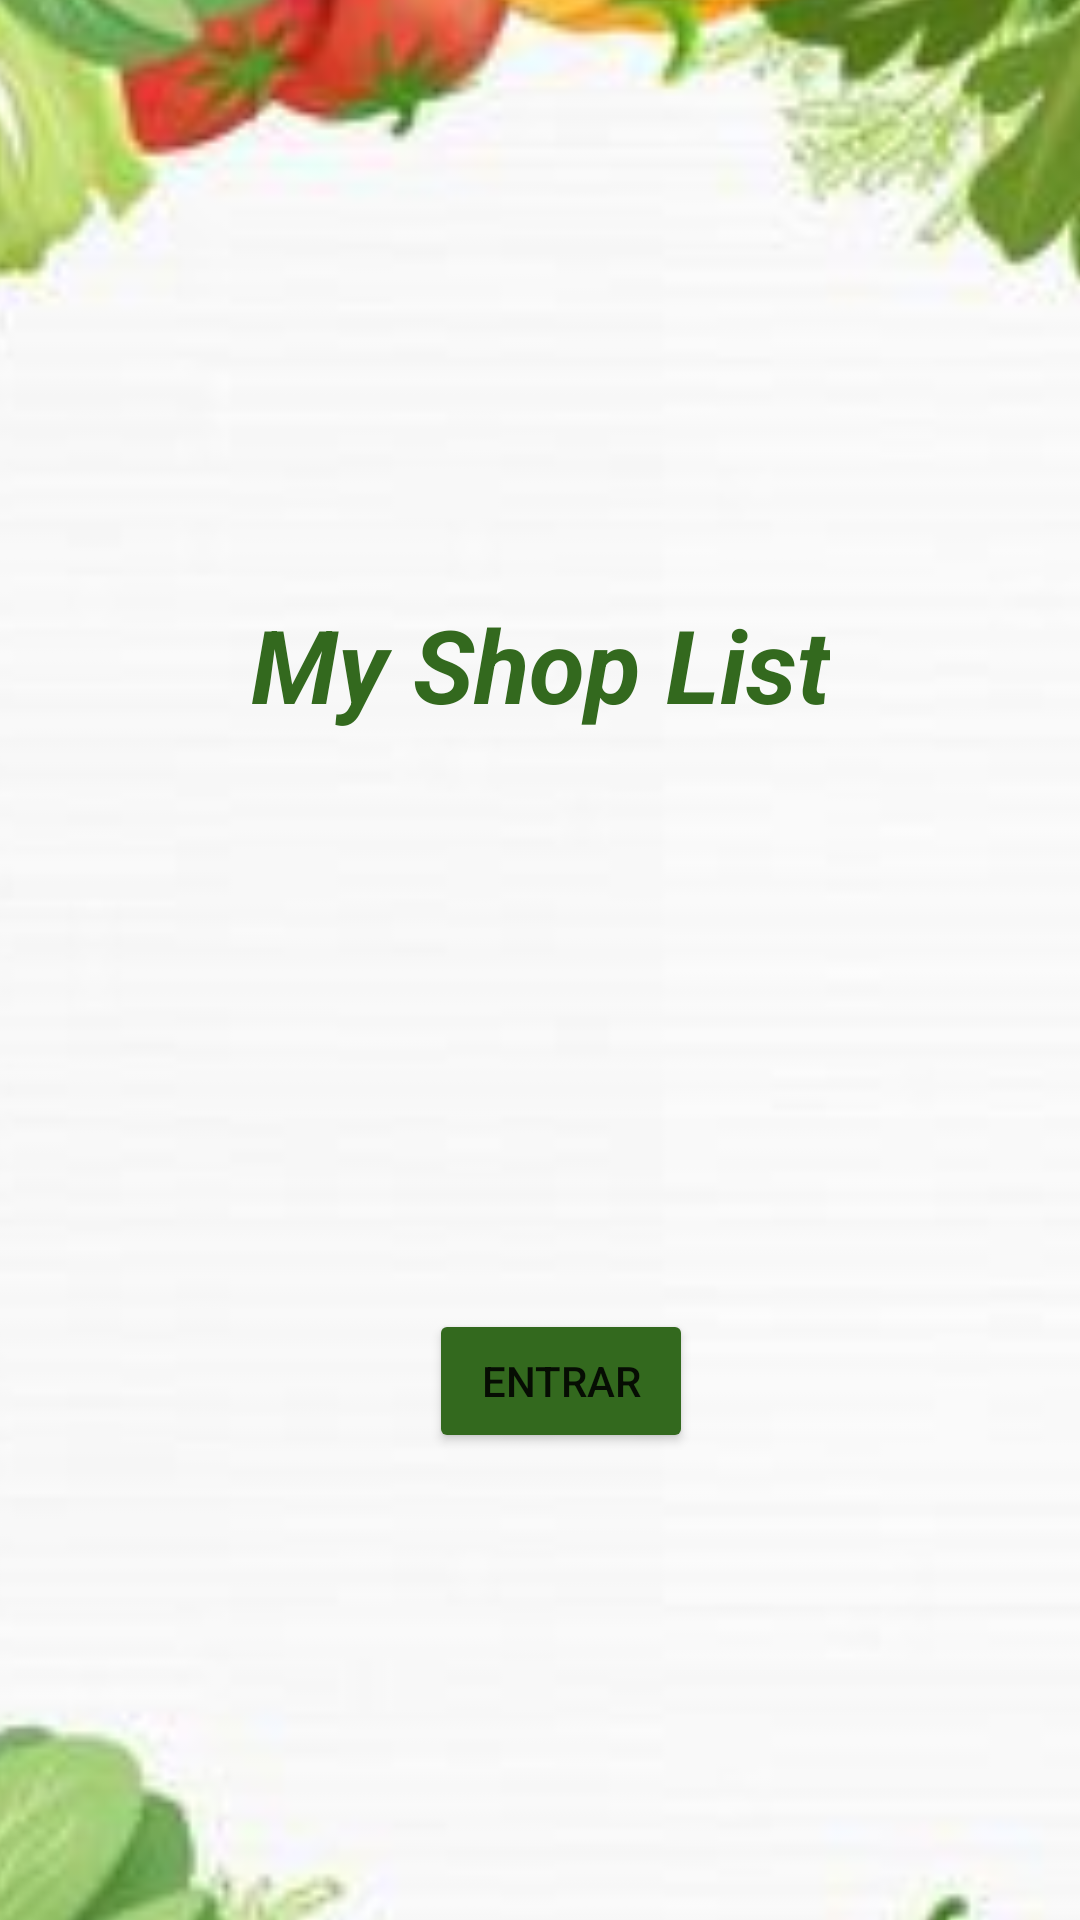

This screen was rendered from an Android layout file. Write that file and the resources it references.
<!-- AndroidManifest.xml: application theme Theme.MyshopList -->
<!-- res/layout/activity_main.xml -->
<?xml version="1.0" encoding="utf-8"?>
<androidx.constraintlayout.widget.ConstraintLayout xmlns:android="http://schemas.android.com/apk/res/android"
    xmlns:app="http://schemas.android.com/apk/res-auto"
    xmlns:tools="http://schemas.android.com/tools"
    android:layout_width="match_parent"
    android:layout_height="match_parent"
    tools:context=".MainActivity">

    <ImageView
        android:id="@+id/imageView3"
        android:layout_width="533dp"
        android:layout_height="1126dp"
        app:layout_constraintBottom_toBottomOf="parent"
        app:layout_constraintEnd_toEndOf="parent"
        app:layout_constraintHorizontal_bias="0.5"
        app:layout_constraintStart_toStartOf="parent"
        app:layout_constraintTop_toTopOf="parent"
        app:srcCompat="@drawable/_6fee1260f260b7a77732b02a5fa54be" />

    <TextView
        android:id="@+id/textView"
        android:layout_width="wrap_content"
        android:layout_height="wrap_content"
        android:text="My Shop List"
        android:textColor="#33691E"
        android:textSize="34sp"
        android:textStyle="bold|italic"
        app:layout_constraintBottom_toBottomOf="parent"
        app:layout_constraintEnd_toEndOf="parent"
        app:layout_constraintStart_toStartOf="parent"
        app:layout_constraintTop_toTopOf="parent"
        app:layout_constraintVertical_bias="0.334" />

    <Button
        android:id="@+id/btnEntrar"
        android:layout_width="wrap_content"
        android:layout_height="wrap_content"
        android:backgroundTint="#33691E"
        android:text="Entrar"
        app:layout_constraintBottom_toBottomOf="parent"
        app:layout_constraintEnd_toEndOf="parent"
        app:layout_constraintHorizontal_bias="0.526"
        app:layout_constraintStart_toStartOf="parent"
        app:layout_constraintTop_toTopOf="parent"
        app:layout_constraintVertical_bias="0.737" />

    <ImageView
        android:id="@+id/imageView4"
        android:layout_width="207dp"
        android:layout_height="167dp"
        app:layout_constraintBottom_toBottomOf="parent"
        app:layout_constraintEnd_toEndOf="parent"
        app:layout_constraintStart_toStartOf="parent"
        app:layout_constraintTop_toTopOf="parent"
        app:layout_constraintVertical_bias="0.537"
        app:srcCompat="@drawable/cesta_de_compras" />
</androidx.constraintlayout.widget.ConstraintLayout>
<!-- resources referenced by this layout -->
<resources>
  <!-- drawable _6fee1260f260b7a77732b02a5fa54be: jpg bitmap (drawable, 11112 bytes) -->
  <style name="Theme.MyshopList" parent="Theme.MaterialComponents.DayNight.DarkActionBar">
          
          <item name="colorPrimary">@color/purple_500</item>
          <item name="colorPrimaryVariant">@color/purple_700</item>
          <item name="colorOnPrimary">@color/white</item>
          
          <item name="colorSecondary">@color/teal_200</item>
          <item name="colorSecondaryVariant">@color/teal_700</item>
          <item name="colorOnSecondary">@color/black</item>
          
          <item name="android:statusBarColor" tools:targetApi="l">?attr/colorPrimaryVariant</item>
          
      </style>
  <!-- not gathered from this repository: default colours our renderer supplied (Android Studio template values) -->
  <color name="purple_500">#FF6200EE</color>
  <color name="purple_700">#FF3700B3</color>
  <color name="teal_200">#FF03DAC5</color>
  <color name="teal_700">#FF018786</color>
  <color name="black">#FF000000</color>
  <color name="white">#FFFFFFFF</color>
</resources>
